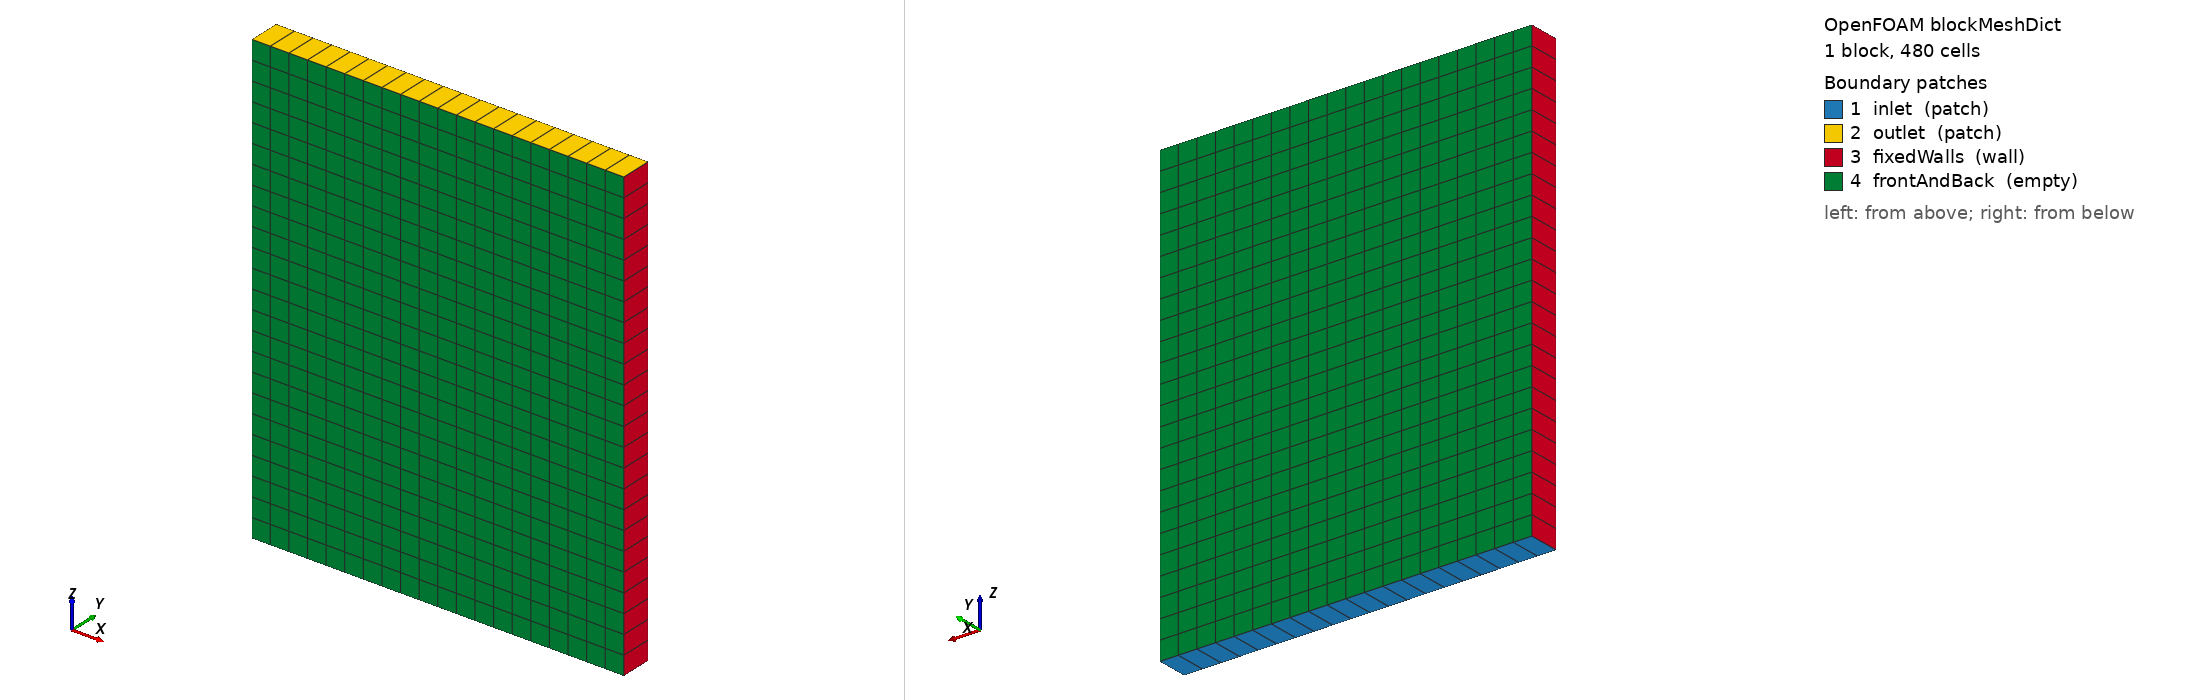

OpenFOAM case: the mesh blockMesh builds from blockMeshDict, 1 block(s), 480 cells. Boundary patches (legend numbers): 1 inlet (patch), 2 outlet (patch), 3 fixedWalls (wall), 4 frontAndBack (empty). Left view from above one corner, right view from below the opposite corner. Boundary conditions: 0 field file(s) under 0/; 0 of 4 drawn patches have an entry in a shipped field file.

=== system/blockMeshDict ===
/*--------------------------------*- C++ -*----------------------------------*\
|       ______          _   __           ______                               |
|      / ____/  ___    / | / /          / ____/  ____   ____ _   ____ ___     |
|     / / __   / _ \  /  |/ /  ______  / /_     / __ \ / __ `/  / __ `__ \    |
|    / /_/ /  /  __/ / /|  /  /_____/ / __/    / /_/ // /_/ /  / / / / / /    |
|    \____/   \___/ /_/ |_/          /_/       \____/ \__,_/  /_/ /_/ /_/     |
|    Copyright (C) 2015 - 2022 EPFL                                           |
\*---------------------------------------------------------------------------*/
FoamFile
{
    version     2.0;
    format      ascii;
    class       dictionary;
    object      blockMeshDict;
}
// * * * * * * * * * * * * * * * * * * * * * * * * * * * * * * * * * * * * * //

// TRIGA Tier-1: 2D slab, core width 0.495 m (active dia), height 0.60 m,
// one pitch thick (0.04235 m). Flow upward (+z): inlet bottom, outlet top.
scale 1;

vertices
(
    (0 0 0)
    (0.495 0 0)
    (0.495 0.04235 0)
    (0 0.04235 0)
    (0 0 0.6)
    (0.495 0 0.6)
    (0.495 0.04235 0.6)
    (0 0.04235 0.6)
);

blocks
(
    hex (0 1 2 3 4 5 6 7) zone0 (20 1 24) simpleGrading (1 1 1)
);

edges
(
);

boundary
(
    inlet
    {
        type patch;
        faces
        (
            (0 3 2 1)
        );
    }
    outlet
    {
        type patch;
        faces
        (
            (4 5 6 7)
        );
    }
    fixedWalls
    {
        type wall;
        faces
        (
            (1 2 6 5)
            (3 0 4 7)
        );
    }
    frontAndBack
    {
        type empty;
        faces
        (
            (0 1 5 4)
            (2 3 7 6)
        );
    }
);


// ************************************************************************* //


=== system/controlDict ===
/*--------------------------------*- C++ -*----------------------------------*\
| =========                 |                                                 |
| \\      /  F ield         | OpenFOAM: The Open Source CFD Toolbox           |
|  \\    /   O peration     | Version:  2606                                  |
|   \\  /    A nd           | Website:  www.openfoam.com                      |
|    \\/     M anipulation  |                                                 |
\*---------------------------------------------------------------------------*/
// * * * * * * * * * * * * * * * * * * * * * * * * * * * * * * * * * * * * * //
FoamFile
{
    version         2;
    format          ascii;
    class           dictionary;
    object          controlDict;
}

application     GeN-Foam;

startFrom       startTime;

startTime       100;

stopAt          endTime;

endTime         106;

deltaT          0.01;

writeControl    adjustableRunTime;

writeInterval   0.5;

purgeWrite      0;

writeFormat     ascii;

writePrecision  7;

writeCompression false;

timeFormat      general;

timePrecision   8;

runTimeModifiable false;

removeBaffles
{
    fluidRegion     true;
    neutroRegion    false;
}

adjustTimeStep  true;

maxDeltaT       1;

maxCo           5;

maxPowerVariation 0.01;


// ************************************************************************* //
